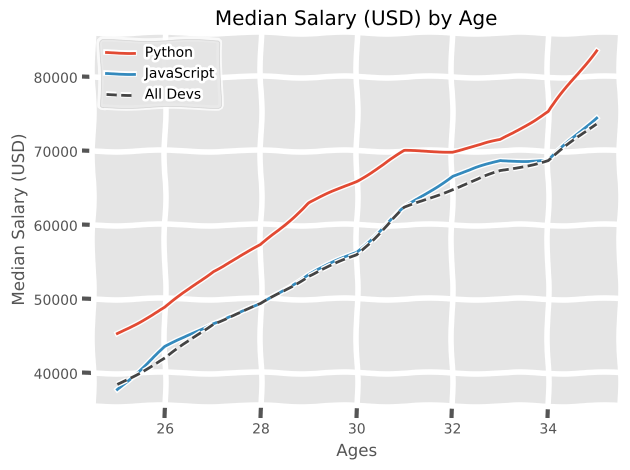

The script that saved this image:
from matplotlib import pyplot as plt

plt.xkcd()

plt.style.use('ggplot')

ages_x = [25,26,27,28,29,30,31,32,33,34,35]

py_dev_y = [45372,48876,53850,57287,63016,65998,70003,70000,71496,75370,83640]

plt.plot(ages_x,py_dev_y,label='Python')

js_dev_y = [37810,43515,46823,49293,53437,56373,62375,66674,68745,68746,74583]

plt.plot(ages_x,js_dev_y,label='JavaScript')

dev_y = [38496,42000,46752,49320,53200,56000,62316,64928,67317,68748,73752]

plt.plot(ages_x,dev_y,color='#444444',linestyle='--',label='All Devs')

plt.xlabel('Ages')
plt.ylabel('Median Salary (USD)')
plt.title('Median Salary (USD) by Age')

plt.legend()

plt.tight_layout()

plt.savefig('plot.png')

plt.show()
